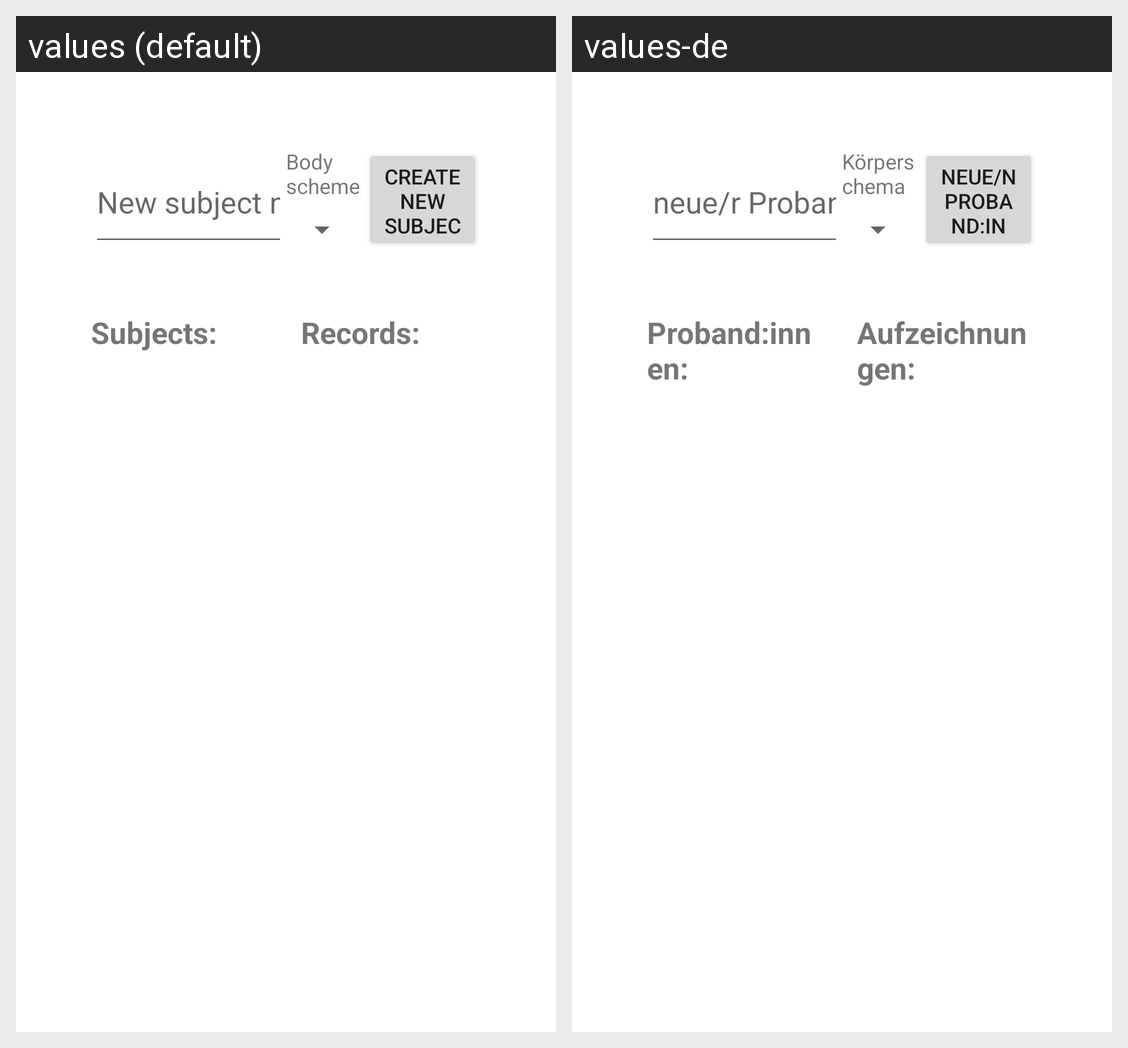

The Android screen above is rendered under two locales of the same app. Produce the string resources it draws, with the default and per-locale values.
Android screen res/layout/fragment_subject.xml rendered under 2 locales, left to right: values (default), values-de. Device: Nexus 5 (rendered at 1080×1920; each locale shown at half size, 540×960, under a caption strip naming it); theme Theme.SMaRT.
Strings drawn on this screen, with the default value and each locale's value (text and hints the layout hard-codes, and strings that could not be matched under every locale, appear in the picture but are not listed):

new_subject
  values: New subject name
  values-de: neue/r Proband:in

body_scheme
  values: Body scheme
  values-de: Körperschema

add_new_subject
  values: Create new subject
  values-de: Neue/n Proband:in erstellen

subjects
  values: Subjects:
  values-de: Proband:innen:

records
  values: Records:
  values-de: Aufzeichnungen:
